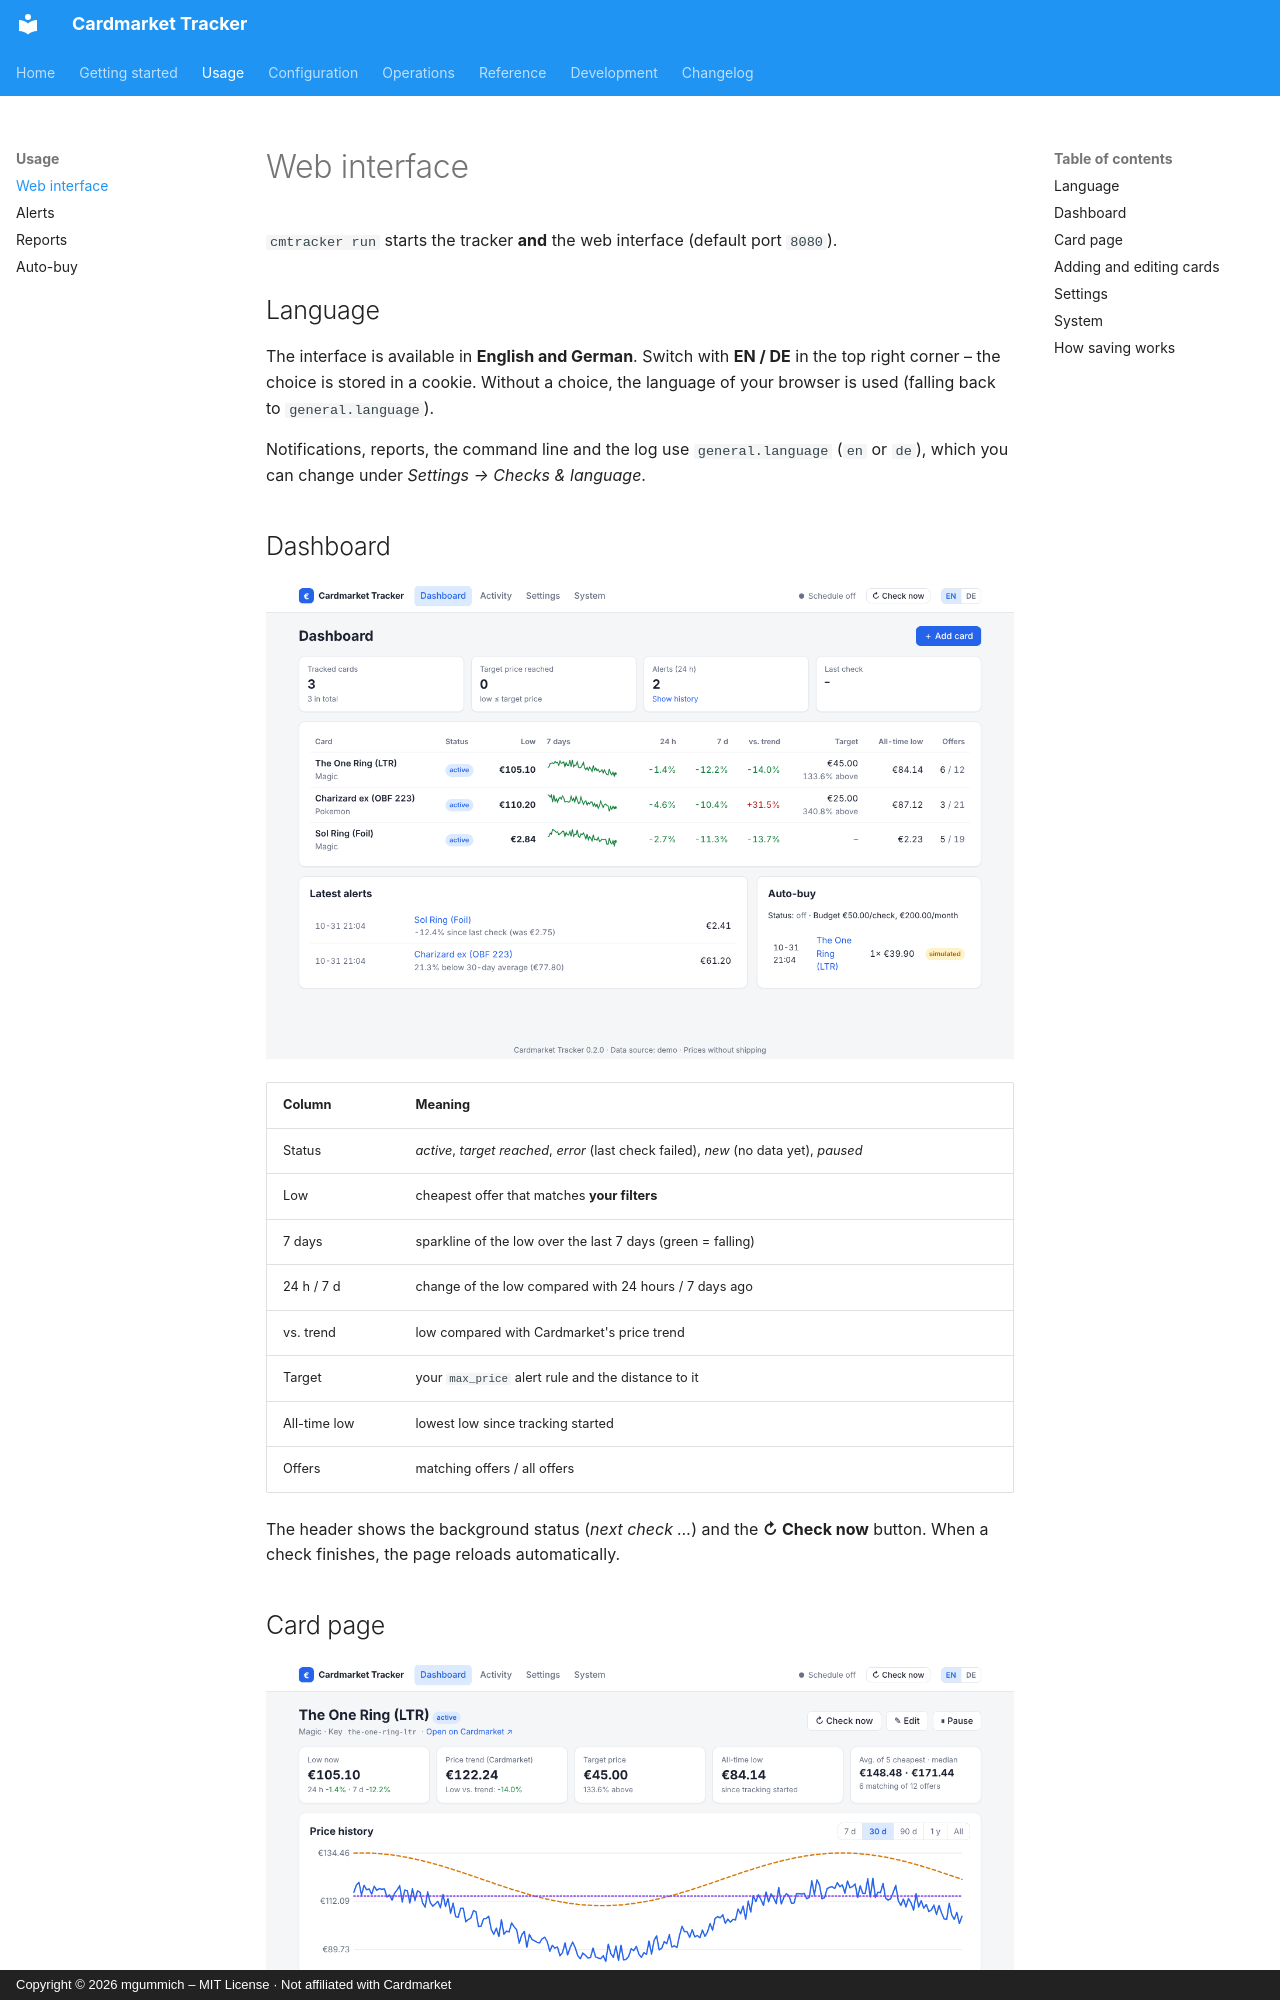

repository: mgummich/cardmarkettracker · page: usage/web-ui/index.html · generator: mkdocs · copyright: Copyright © 2026 mgummich – MIT License · Not affiliated with Cardmarket

# Web interface

`cmtracker run` starts the tracker **and** the web interface (default port `8080`).

## Language

The interface is available in **English and German**. Switch with **EN / DE** in the top
right corner – the choice is stored in a cookie. Without a choice, the language of your
browser is used (falling back to `general.language`).

Notifications, reports, the command line and the log use `general.language` (`en` or `de`),
which you can change under *Settings → Checks & language*.

## Dashboard

![Dashboard](../assets/screenshots/en/dashboard.png)

| Column | Meaning |
|---|---|
| Status | *active*, *target reached*, *error* (last check failed), *new* (no data yet), *paused* |
| Low | cheapest offer that matches **your filters** |
| 7 days | sparkline of the low over the last 7 days (green = falling) |
| 24 h / 7 d | change of the low compared with 24 hours / 7 days ago |
| vs. trend | low compared with Cardmarket's price trend |
| Target | your `max_price` alert rule and the distance to it |
| All-time low | lowest low since tracking started |
| Offers | matching offers / all offers |

The header shows the background status (*next check …*) and the **↻ Check now** button. When a check finishes, the page reloads automatically.

## Card page

![Card page](../assets/screenshots/en/card-detail.png)

- **Price history**: range 7 d / 30 d / 90 d / 1 y / all; hover a point to see
  its exact value. Lines: your filtered low, Cardmarket trend, 30-day average, target price.
- Key figures, the cheapest matching offers of the last check, alerts and purchases.
- Buttons: check now, edit, pause / resume.
